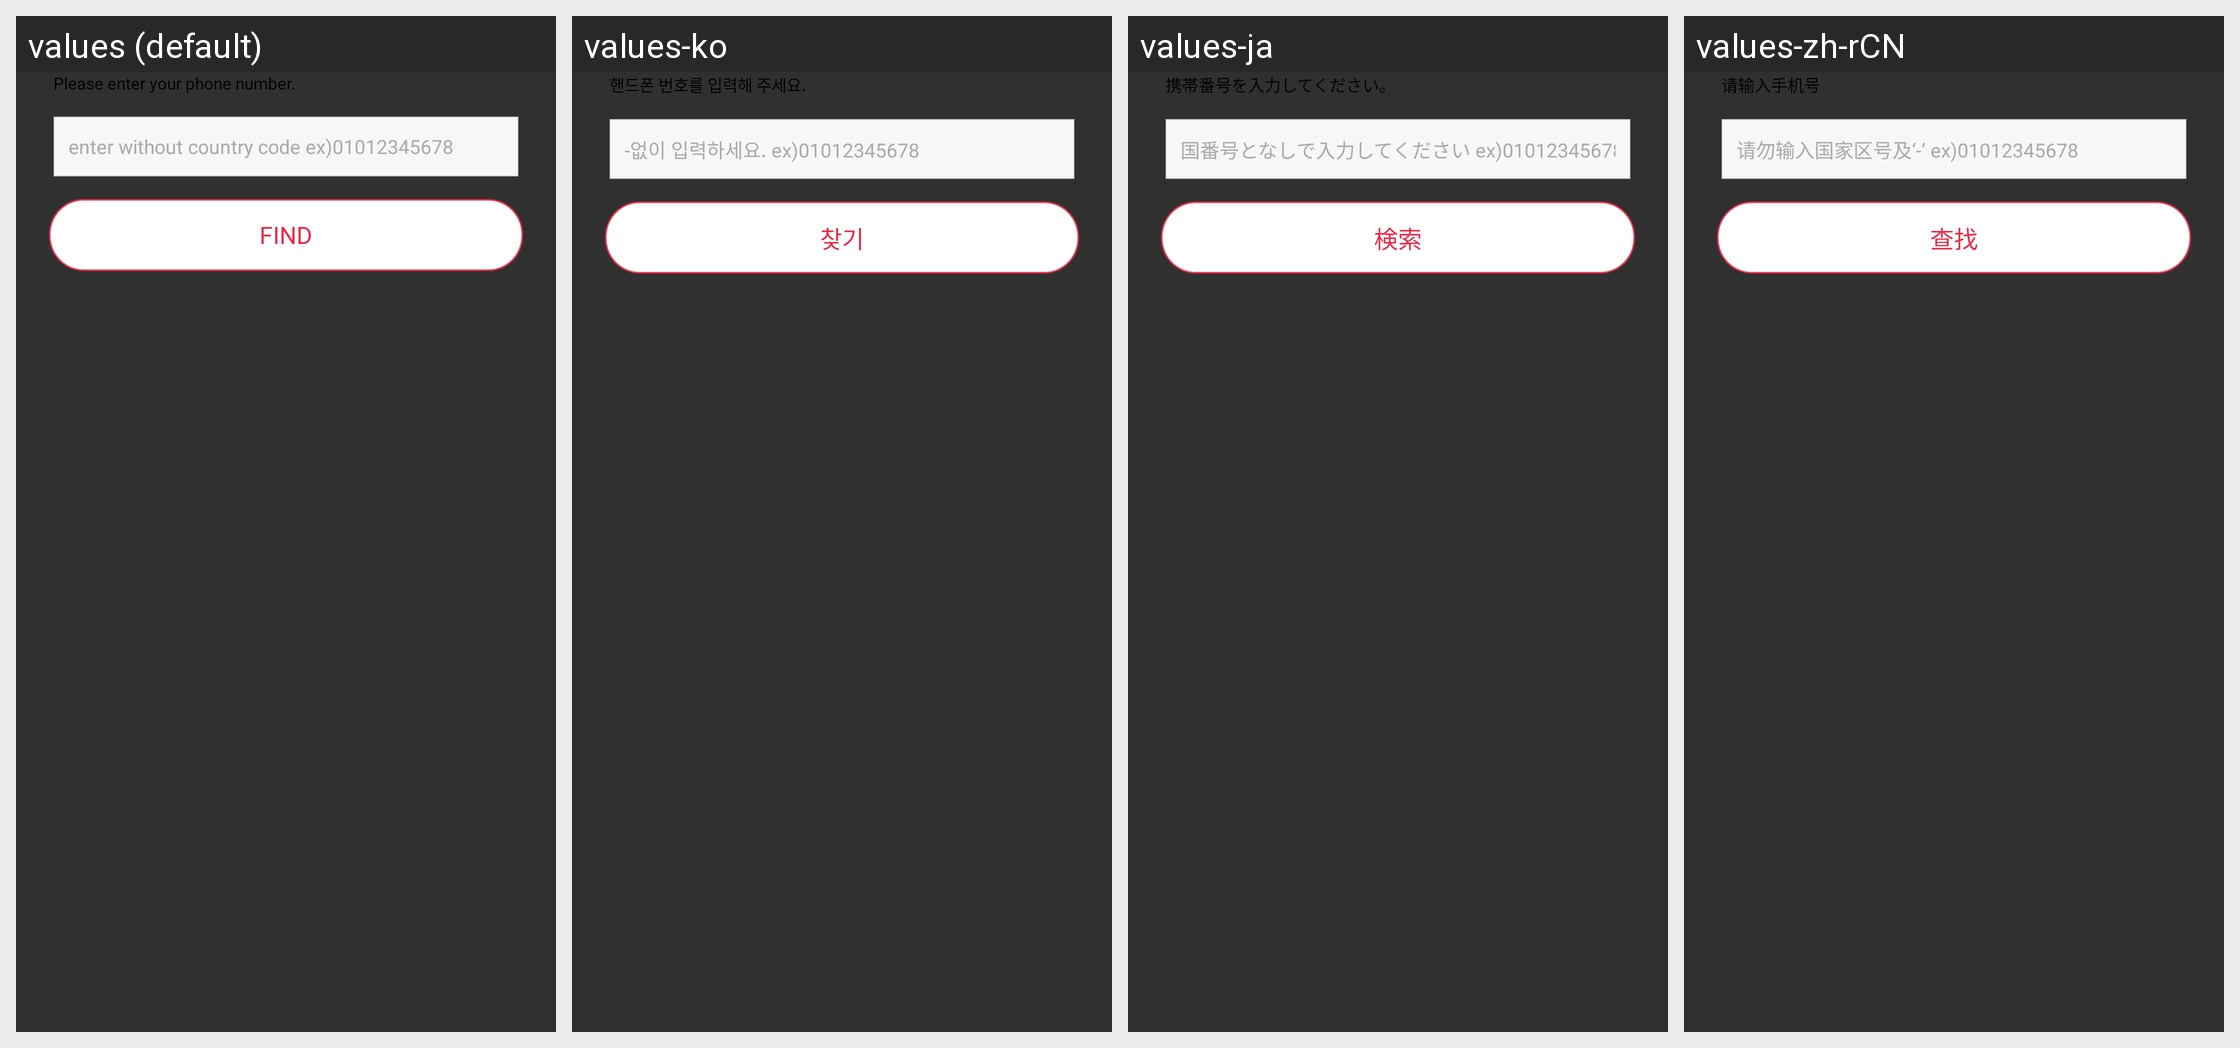

Translations of the strings shown on this Android screen, per locale in the grid:
Android screen res/layout/layout_findid.xml rendered under 4 locales, left to right: values (default), values-ko, values-ja, values-zh-rCN. Device: Nexus 5 (rendered at 1080×1920; each locale shown at half size, 540×960, under a caption strip naming it); theme Theme.AppCompat.NoActionBar.
Strings drawn on this screen, with the default value and each locale's value (text and hints the layout hard-codes, and strings that could not be matched under every locale, appear in the picture but are not listed):

login07
  values: Please enter your phone number.
  values-ko: 핸드폰 번호를 입력해 주세요.
  values-ja: 携帯番号を入力してください。
  values-zh-rCN: 请输入手机号

findid01
  values: enter without country code ex)01012345678
  values-ko: -없이 입력하세요. ex)01012345678
  values-ja: 国番号となしで入力してください ex)01012345678
  values-zh-rCN: 请勿输入国家区号及‘-’ ex)01012345678

find
  values: Find
  values-ko: 찾기
  values-ja: 検索
  values-zh-rCN: 查找
